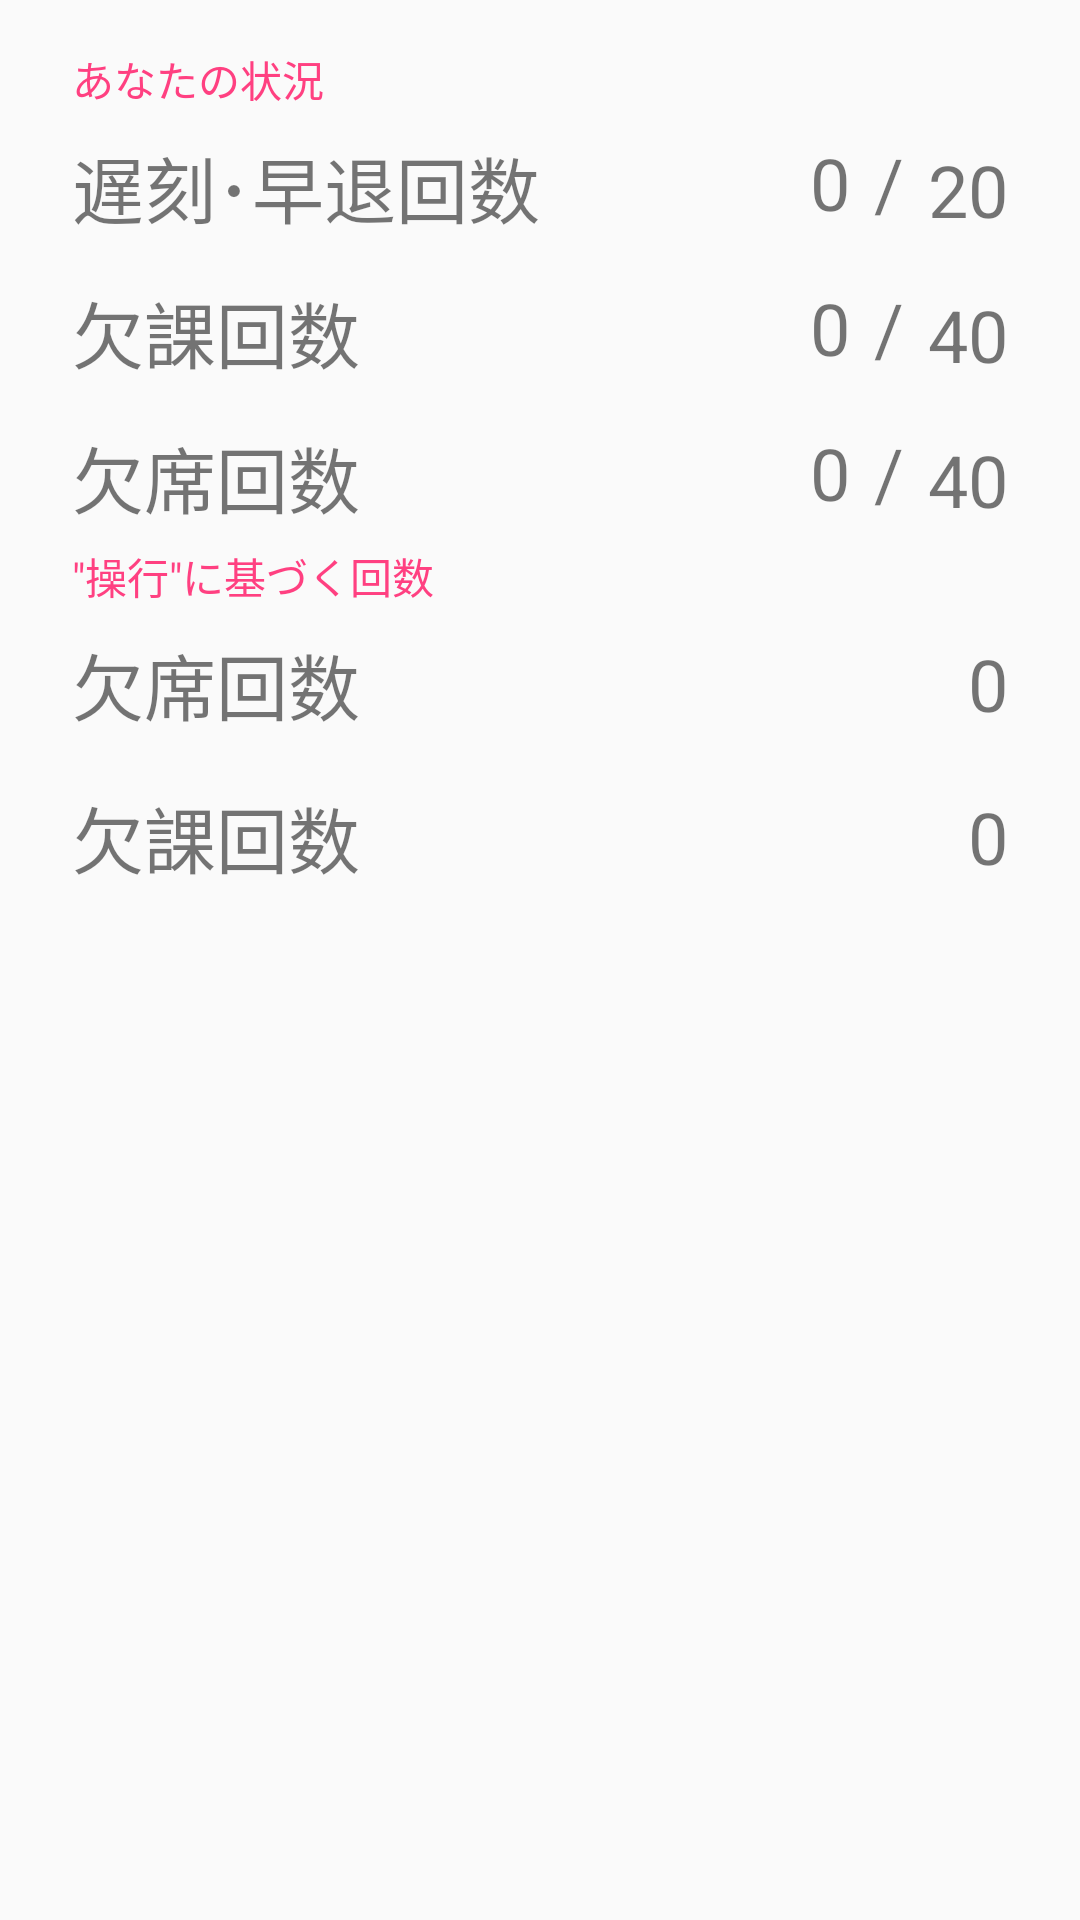

Reconstruct the res/layout file that produces this screen, plus the resources it refers to.
<!-- AndroidManifest.xml: application theme AppTheme -->
<!-- res/layout/details_dialog.xml -->
<?xml version="1.0" encoding="utf-8"?>
<LinearLayout xmlns:android="http://schemas.android.com/apk/res/android"
    xmlns:app="http://schemas.android.com/apk/res-auto"
    android:layout_width="match_parent"
    android:layout_height="match_parent"
    android:orientation="vertical"
    android:padding="16dp">


    <TextView
        android:id="@+id/textView4"
        android:layout_width="match_parent"
        android:layout_height="wrap_content"
        android:paddingLeft="8dp"
        android:text="あなたの状況"
        android:textColor="@color/colorAccent" />

        <LinearLayout
            android:layout_width="match_parent"
            android:layout_height="wrap_content"
            android:orientation="horizontal"
            android:padding="8dp">

            <TextView
                android:layout_width="0dp"
                android:layout_height="match_parent"
                android:layout_weight="1"
                android:gravity="center_vertical"
                android:text="遅刻･早退回数"
                android:textSize="24sp" />

            <TextView
                android:id="@+id/delayView_D"
                android:layout_width="wrap_content"
                android:layout_height="match_parent"
                android:gravity="center_vertical"
                android:paddingRight="8dp"
                android:text="0"
                android:textSize="24sp" />

            <TextView
                android:layout_width="wrap_content"
                android:layout_height="match_parent"
                android:gravity="center_vertical"
                android:text="/"
                android:textSize="24sp" />

            <TextView
                android:id="@+id/delayLimitView"
                android:layout_width="wrap_content"
                android:layout_height="wrap_content"
                android:gravity="center_vertical"
                android:paddingLeft="8dp"
                android:text="20"
                android:textSize="24sp" />
        </LinearLayout>

        <LinearLayout
            android:layout_width="match_parent"
            android:layout_height="wrap_content"
            android:orientation="horizontal"
            android:padding="8dp">

            <TextView
                android:layout_width="0dp"
                android:layout_height="match_parent"
                android:layout_weight="1"
                android:gravity="center_vertical"
                android:text="欠課回数"
                android:textSize="24sp" />

            <TextView
                android:id="@+id/cuttingView_D"
                android:layout_width="wrap_content"
                android:layout_height="match_parent"
                android:gravity="center_vertical"
                android:paddingRight="8dp"
                android:text="0"
                android:textSize="24sp" />

            <TextView
                android:layout_width="wrap_content"
                android:layout_height="match_parent"
                android:gravity="center_vertical"
                android:text="/"
                android:textSize="24sp" />

            <TextView
                android:id="@+id/cuttingLimitView"
                android:layout_width="wrap_content"
                android:layout_height="wrap_content"
                android:gravity="center_vertical"
                android:paddingLeft="8dp"
                android:text="40"
                android:textSize="24sp" />

        </LinearLayout>

        <LinearLayout
            android:layout_width="match_parent"
            android:layout_height="wrap_content"
            android:orientation="horizontal"
            android:padding="8dp">

            <TextView
                android:layout_width="0dp"
                android:layout_height="match_parent"
                android:layout_weight="1"
                android:gravity="center_vertical"
                android:text="欠席回数"
                android:textSize="24sp" />

            <TextView
                android:id="@+id/absenceView_D"
                android:layout_width="wrap_content"
                android:layout_height="match_parent"
                android:gravity="center_vertical"
                android:paddingRight="8dp"
                android:text="0"
                android:textSize="24sp" />

            <TextView
                android:layout_width="wrap_content"
                android:layout_height="match_parent"
                android:gravity="center_vertical"
                android:text="/"
                android:textSize="24sp" />

            <TextView
                android:id="@+id/absenceLimitView"
                android:layout_width="wrap_content"
                android:layout_height="wrap_content"
                android:gravity="center_vertical"
                android:paddingLeft="8dp"
                android:text="40"
                android:textSize="24sp" />

        </LinearLayout>

    <TextView
        android:id="@+id/textView6"
        android:layout_width="match_parent"
        android:layout_height="wrap_content"
        android:paddingLeft="8dp"
        android:text='"操行"に基づく回数'
        android:textColor="@color/colorAccent" />

        <LinearLayout
            android:layout_width="match_parent"
            android:layout_height="wrap_content"
            android:orientation="horizontal"
            android:padding="8dp">

            <TextView
                android:layout_width="0dp"
                android:layout_height="match_parent"
                android:layout_weight="1"
                android:gravity="center_vertical"
                android:text="欠席回数"
                android:textSize="24sp" />

            <TextView
                android:id="@+id/absenceSView"
                android:layout_width="wrap_content"
                android:layout_height="match_parent"
                android:gravity="center_vertical"
                android:text="0"
                android:textSize="24sp" />

        </LinearLayout>

        <LinearLayout
            android:layout_width="match_parent"
            android:layout_height="wrap_content"
            android:orientation="horizontal"
            android:padding="8dp">

            <TextView
                android:layout_width="0dp"
                android:layout_height="match_parent"
                android:layout_weight="1"
                android:gravity="center_vertical"
                android:text="欠課回数"
                android:textSize="24sp" />

            <TextView
                android:id="@+id/cuttingSView"
                android:layout_width="wrap_content"
                android:layout_height="match_parent"
                android:gravity="center_vertical"
                android:text="0"
                android:textSize="24sp" />

        </LinearLayout>

</LinearLayout>
<!-- resources referenced by this layout -->
<resources>
  <color name="colorAccent">#ff4081</color>
  <style name="AppTheme" parent="Theme.AppCompat.Light.NoActionBar">
          
          <item name="colorPrimary">@color/primary_material_light</item>
          <item name="colorPrimaryDark">@color/primary_dark_material_light</item>
          <item name="colorAccent">@color/colorAccent</item>
      </style>
</resources>
